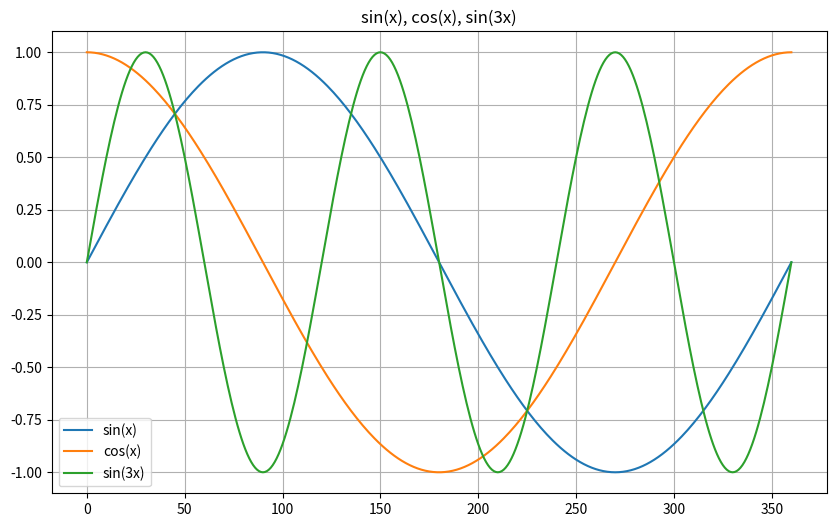

Write Python code to recreate this figure.
import numpy as np
import matplotlib.pyplot as plt

x_degrees = np.arange(0, 361, 1)
x_radians = np.deg2rad(x_degrees)

y_sin = np.sin(x_radians)
y_cos = np.cos(x_radians)
y_sin_3x = np.sin(3 * x_radians)

plt.figure(figsize=(10, 6))
plt.plot(x_degrees, y_sin, label='sin(x)')
plt.plot(x_degrees, y_cos, label='cos(x)')
plt.plot(x_degrees, y_sin_3x, label='sin(3x)')

plt.title('sin(x), cos(x), sin(3x)')
plt.legend()

plt.grid(True)
plt.show()
